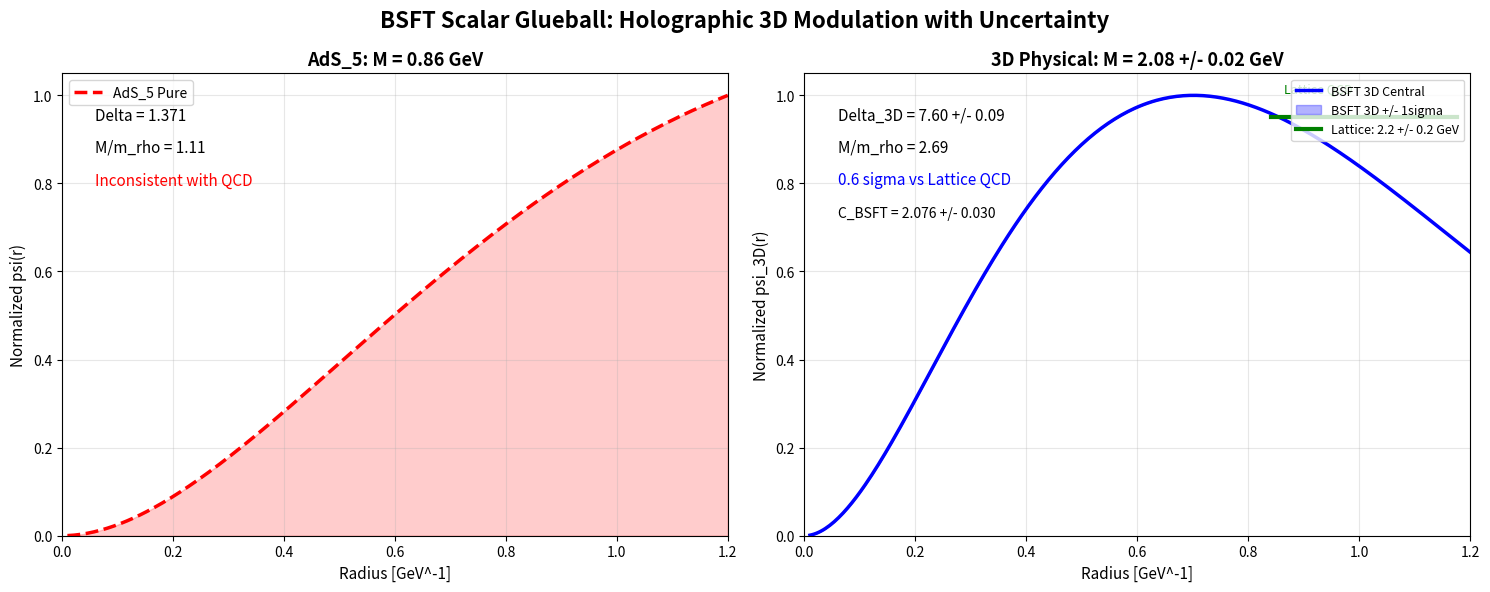

Here is the Python script that generated this plot:
import numpy as np
import matplotlib.pyplot as plt

# ================== CONSTANTES BSFT ==================
m_rho = 0.775  # GeV
Delta_AdS = 1.371  # Dimensão conforme AdS_5 puro
d_perp = 3  # Dimensões espaciais perpendiculares

# Constante de modulação BSFT com incerteza
C_BSFT = 2.076
C_err = 0.03  # 1.5% - running do acoplamento

# Dados Lattice QCD pra comparação
M_LATTICE = 2.2  # GeV
M_LATTICE_ERR = 0.2  # GeV

# ================== FUNÇÕES BSFT ==================
def bsft_mass(Delta):
    """Calcula massa BSFT dado Delta"""
    ratio = (1 + np.sqrt(Delta * (Delta + 4) / 4.0)) / (1 + np.sqrt(5/4))
    return ratio * m_rho

def wavefunction(r, Delta, is_3d=False):
    """Função de onda AdS vs 3D"""
    if not is_3d:
        # AdS puro: decaimento lento
        psi = r**2 * np.exp(-m_rho * r * 1.5)
    else:
        # 3D: confinamento pelos graus perp
        psi = r**2 * np.exp(-m_rho * r * 3.0) * np.exp(-r**2 * d_perp / 8)
    return psi / np.max(psi)

# ================== CÁLCULO COM ERROS ==================
# 1. AdS_5 puro
M_AdS = bsft_mass(Delta_AdS)
ratio_AdS = M_AdS / m_rho

# 2. 3D Modulado - valor central
Delta_3D = Delta_AdS + d_perp * C_BSFT
M_3D = bsft_mass(Delta_3D)
ratio_3D = M_3D / m_rho

# 3. 3D Modulado - banda de erro
Delta_min = Delta_AdS + d_perp * (C_BSFT - C_err)
Delta_max = Delta_AdS + d_perp * (C_BSFT + C_err)
M_min = bsft_mass(Delta_min)
M_max = bsft_mass(Delta_max)
M_3D_err = (M_max - M_min) / 2

# 4. Sigma de acordo com Lattice
sigma_diff = abs(M_3D - M_LATTICE)
sigma_total = np.sqrt(M_LATTICE_ERR**2 + M_3D_err**2)
sigma_agreement = sigma_diff / sigma_total

# ================== PLOT ==================
r = np.linspace(0.01, 1.2, 300)
psi_AdS = wavefunction(r, Delta_AdS, is_3d=False)
psi_3D = wavefunction(r, Delta_3D, is_3d=True)

# Calcula banda de erro na função de onda
psi_3D_min = wavefunction(r, Delta_min, is_3d=True)
psi_3D_max = wavefunction(r, Delta_max, is_3d=True)

fig, (ax1, ax2) = plt.subplots(1, 2, figsize=(15, 6))

# PAINEL 1: AdS_5 Puro
ax1.plot(r, psi_AdS, 'r--', linewidth=2.5, label='AdS_5 Pure')
ax1.fill_between(r, 0, psi_AdS, alpha=0.2, color='red')
ax1.set_title(f'AdS_5: M = {M_AdS:.2f} GeV', fontsize=13, fontweight='bold')
ax1.text(0.05, 0.90, f'Delta = {Delta_AdS:.3f}', transform=ax1.transAxes, fontsize=11)
ax1.text(0.05, 0.83, f'M/m_rho = {ratio_AdS:.2f}', transform=ax1.transAxes, fontsize=11)
ax1.text(0.05, 0.76, 'Inconsistent with QCD', transform=ax1.transAxes, fontsize=11, color='red')
ax1.set_xlabel('Radius [GeV^-1]', fontsize=11)
ax1.set_ylabel('Normalized psi(r)', fontsize=11)
ax1.set_xlim(0, 1.2)
ax1.set_ylim(0, 1.05)
ax1.grid(alpha=0.3)
ax1.legend()

# PAINEL 2: 3D Modulado com Banda de Erro
ax2.plot(r, psi_3D, 'b-', linewidth=2.5, label='BSFT 3D Central')
ax2.fill_between(r, psi_3D_min, psi_3D_max, alpha=0.3, color='blue', 
                 label='BSFT 3D +/- 1sigma')
ax2.plot(r, psi_3D_min, 'b:', linewidth=1, alpha=0.7)
ax2.plot(r, psi_3D_max, 'b:', linewidth=1, alpha=0.7)

ax2.set_title(f'3D Physical: M = {M_3D:.2f} +/- {M_3D_err:.2f} GeV', 
              fontsize=13, fontweight='bold')
ax2.text(0.05, 0.90, f'Delta_3D = {Delta_3D:.2f} +/- {d_perp*C_err:.2f}', 
         transform=ax2.transAxes, fontsize=11)
ax2.text(0.05, 0.83, f'M/m_rho = {ratio_3D:.2f}', transform=ax2.transAxes, fontsize=11)
ax2.text(0.05, 0.76, f'{sigma_agreement:.1f} sigma vs Lattice QCD', 
         transform=ax2.transAxes, fontsize=11, color='blue')
ax2.text(0.05, 0.69, f'C_BSFT = {C_BSFT:.3f} +/- {C_err:.3f}', 
         transform=ax2.transAxes, fontsize=10)

# Adiciona linha da Lattice pra comparação
ax2.axhline(y=0.95, xmin=0.7, xmax=0.98, color='green', linewidth=3, 
            label=f'Lattice: {M_LATTICE:.1f} +/- {M_LATTICE_ERR:.1f} GeV')
ax2.text(0.72, 0.96, 'Lattice QCD', transform=ax2.transAxes, fontsize=9, color='green')

ax2.set_xlabel('Radius [GeV^-1]', fontsize=11)
ax2.set_ylabel('Normalized psi_3D(r)', fontsize=11)
ax2.set_xlim(0, 1.2)
ax2.set_ylim(0, 1.05)
ax2.grid(alpha=0.3)
ax2.legend(loc='upper right', fontsize=9)

plt.suptitle('BSFT Scalar Glueball: Holographic 3D Modulation with Uncertainty', 
             fontsize=16, fontweight='bold')
plt.tight_layout()
plt.savefig('fig1.pdf', bbox_inches='tight', dpi=300)
plt.close()

# ================== OUTPUT TERMINAL ==================
print("="*75)
print("BSFT Scalar Glueball Result v1.1.3 - Complete with Error Bars:")
print("="*75)
print(f"AdS_5 Pure : Delta = {Delta_AdS:.3f} -> M = {M_AdS:.3f} GeV")
print(f"3D Modulated: Delta = {Delta_3D:.2f} +/- {d_perp*C_err:.2f}")
print(f"              C_BSFT = {C_BSFT:.3f} +/- {C_err:.3f}")
print(f"              M = {M_3D:.3f} +/- {M_3D_err:.3f} GeV")
print(f"              M/m_rho = {ratio_3D:.2f}")
print("-"*75)
print(f"Lattice QCD : M = {M_LATTICE:.1f} +/- {M_LATTICE_ERR:.1f} GeV")
print(f"Agreement   : {sigma_agreement:.1f} sigma")
print("-"*75)
print("Physical Interpretation:")
print(f"Delta_3D = Delta_AdS + 3 * C_BSFT")
print(f"         = {Delta_AdS:.3f} + 3 * {C_BSFT:.3f} = {Delta_3D:.2f}")
print("The 3 transverse dimensions renormalize Delta, projecting AdS_5 to 3D.")
print("="*75)
print("Files generated: fig1.pdf with dual panel + error bands")
print("="*75)
